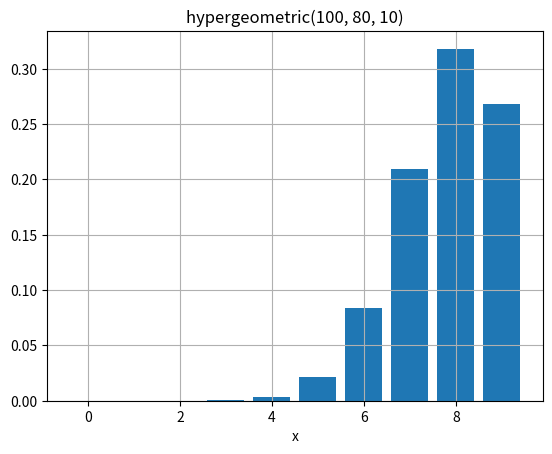

The matplotlib source for this figure:
# coding:utf-8
import matplotlib.pyplot as plt
# from binomial import factorial

def factorial(n):
    if ( n == 0 or n == 1 ):
        return 1
    else:
        return n*factorial(n-1)
    

def combination(n, x):
    ans = 1
    for i in range(x):
        ans *= (n - i)
    return ans / factorial(x)


def hypergeometric(N, M, n, x):
    """
    非復元抽出した場合の確率分布(カラフルなボールを無作為に取り出すケースなど)
    f(x)= MCx * N-MCn-x / NCn, (x=0,1,…,n)

    """
    return (combination(M, x) * combination(N-M, n-x) / combination(N, n))


if __name__ == '__main__':
    aN = 100
    aM = 80
    n = 10

    x = range( max( [0, n-(aN-aM)] ), min( [n, aM] ) )
    print(x)

    y = [hypergeometric(aN, aM, n, u) for u in x]
    print(y)

    print("combination(aM, 5) =", combination(aM, 5))
    print("combination(aN, n) =", combination(aN, n))
    print("combination(aN-aM, n-5) =", combination(aN-aM, n-5))
    print("combination(aM, 5)*combination(aN-aM, n-5) / combination(aN, n) ="
          , combination(aM, 5)*combination(aN-aM, n-5) / combination(aN, n))

    plt.bar(x, y)
    plt.grid()
    plt.xlabel('x')
    plt.title('hypergeometric(%d, %d, %d)'%(aN, aM, n))
    plt.show()
    
#    hypergeometric()
